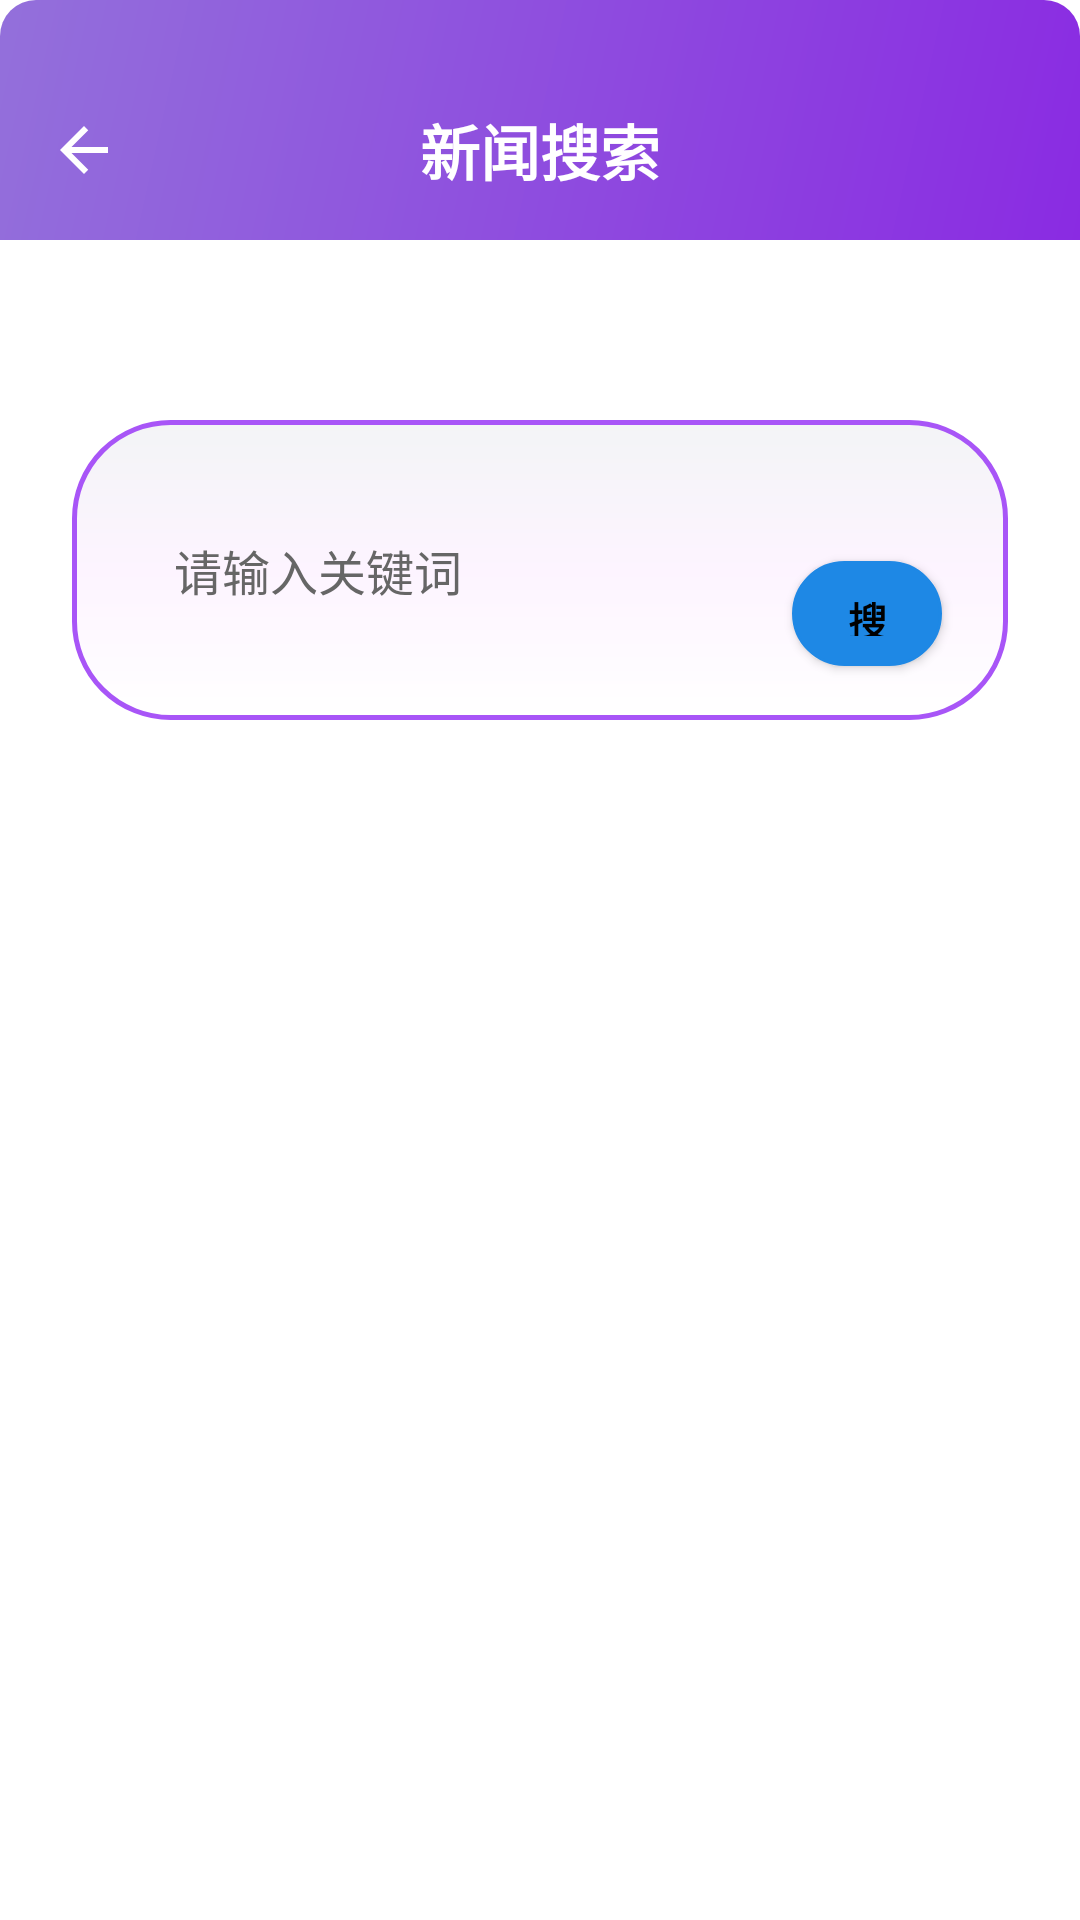

Write the Android layout XML for this screen, with the resource values it uses.
<!-- AndroidManifest.xml: application theme Theme.InsightNewsAndroid -->
<!-- res/layout/activity_news_search.xml -->
<?xml version="1.0" encoding="utf-8"?>

<LinearLayout xmlns:android="http://schemas.android.com/apk/res/android"
    android:layout_width="match_parent"
    android:layout_height="match_parent"
    android:orientation="vertical"
    android:background="#FFFFFF">

    
    <LinearLayout
        android:layout_width="match_parent"
        android:layout_height="80dp"
        android:orientation="horizontal"
        android:background="@drawable/header_background"
        android:gravity="center_vertical"
        android:paddingHorizontal="16dp"
        android:paddingTop="20dp">

        
        <ImageView
            android:id="@+id/iv_back"
            android:layout_width="24dp"
            android:layout_height="24dp"
            android:src="@drawable/ic_arrow_back"
            android:tint="#FFFFFF" />

        
        <TextView
            android:layout_width="0dp"
            android:layout_height="wrap_content"
            android:layout_weight="1"
            android:text="新闻搜索"
            android:textColor="#FFFFFF"
            android:textSize="20sp"
            android:textStyle="bold"
            android:gravity="center" />

        
        <View
            android:layout_width="24dp"
            android:layout_height="24dp" />

    </LinearLayout>

    
    <LinearLayout
        android:layout_width="match_parent"
        android:layout_height="wrap_content"
        android:orientation="vertical"
        android:paddingStart="24dp"
        android:paddingEnd="24dp"
        android:paddingTop="60dp"
        android:paddingBottom="20dp">

        
        <RelativeLayout
            android:layout_width="match_parent"
            android:layout_height="100dp"
            android:background="@drawable/search_edittext_background"
            android:padding="10dp">

            
            <EditText
                android:id="@+id/et_search"
                android:layout_width="match_parent"
                android:layout_height="match_parent"
                android:layout_toLeftOf="@+id/btn_search"
                android:layout_marginEnd="8dp"
                android:background="@android:color/transparent"
                android:paddingStart="24dp"
                android:paddingEnd="16dp"
                android:hint="请输入关键词"
                android:textColor="#333333"
                android:textColorHint="#666666"
                android:textSize="16sp"
                android:imeOptions="actionSearch"
                android:singleLine="true"
                android:gravity="center_vertical" />

            
            <Button
                android:id="@+id/btn_search"
                android:layout_width="50dp"
                android:layout_height="35dp"
                android:layout_alignParentEnd="true"
                android:layout_alignParentBottom="true"
                android:layout_marginEnd="12dp"
                android:layout_marginBottom="8dp"
                android:background="@drawable/search_button_background"
                android:text="搜索"
                android:textColor="#000000"
                android:textSize="13sp"
                android:textStyle="bold" />

        </RelativeLayout>

    </LinearLayout>

    
    <androidx.recyclerview.widget.RecyclerView
        android:id="@+id/rv_search_results"
        android:layout_width="match_parent"
        android:layout_height="0dp"
        android:layout_weight="1"
        android:padding="16dp"
        android:clipToPadding="false" />

</LinearLayout>
<!-- resources referenced by this layout -->
<resources>
  <!-- drawable header_background (drawable) -->
  <?xml version="1.0" encoding="utf-8"?>
  <shape xmlns:android="http://schemas.android.com/apk/res/android">
      <gradient
          android:startColor="#8A2BE2"
          android:endColor="#9370DB"
          android:angle="135" />
      <corners android:topLeftRadius="12dp" android:topRightRadius="12dp" />
  </shape>
  <!-- drawable ic_arrow_back (drawable) -->
  <?xml version="1.0" encoding="utf-8"?>
  
  <vector xmlns:android="http://schemas.android.com/apk/res/android"
      android:width="24dp"
      android:height="24dp"
      android:viewportWidth="24"
      android:viewportHeight="24">
      <path
          android:fillColor="@android:color/black"
          android:pathData="M20,11H7.83l5.59,-5.59L12,4l-8,8 8,8 1.41,-1.41L7.83,13H20v-2z"/>
  </vector>
  <!-- drawable search_button_background (drawable) -->
  <?xml version="1.0" encoding="utf-8"?>
  <shape xmlns:android="http://schemas.android.com/apk/res/android">
      
      <gradient
          android:startColor="#DDD6FE"
          android:endColor="#C4B5FD"
          android:angle="90" />
      <corners android:radius="24dp" />
      
      <stroke
          android:width="1dp"
          android:color="#A78BFA" />
  </shape>
  <!-- drawable search_edittext_background (drawable) -->
  <?xml version="1.0" encoding="utf-8"?>
  <shape xmlns:android="http://schemas.android.com/apk/res/android">
      
      <gradient
          android:startColor="#F3F4F6"
          android:centerColor="#FDF4FF"
          android:endColor="#FFFFFF"
          android:angle="270" />
      <corners android:radius="32dp" />
      
      <stroke
          android:width="1.5dp"
          android:color="#A855F7" />
  </shape>
  <style name="Theme.InsightNewsAndroid" parent="Theme.MaterialComponents.DayNight.DarkActionBar">
          
          <item name="colorPrimary">@color/blue_600</item>
          <item name="colorPrimaryVariant">@color/blue_700</item>
          <item name="colorOnPrimary">@color/white</item>
  
          
          <item name="colorSecondary">@color/blue_300</item>
          <item name="colorSecondaryVariant">@color/blue_400</item>
          <item name="colorOnSecondary">@color/black</item>
  
          
          <item name="android:statusBarColor">?attr/colorPrimaryVariant</item>
  
          
          <item name="android:windowBackground">@drawable/bg_loading</item>
      </style>
  <color name="blue_600">#1E88E5</color>
  <color name="blue_700">#1976D2</color>
  <color name="white">#FFFFFF</color>
  <color name="blue_300">#64B5F6</color>
  <color name="blue_400">#42A5F5</color>
  <color name="black">#000000</color>
  <!-- drawable bg_loading: jpg bitmap (drawable, 309895 bytes) -->
</resources>
